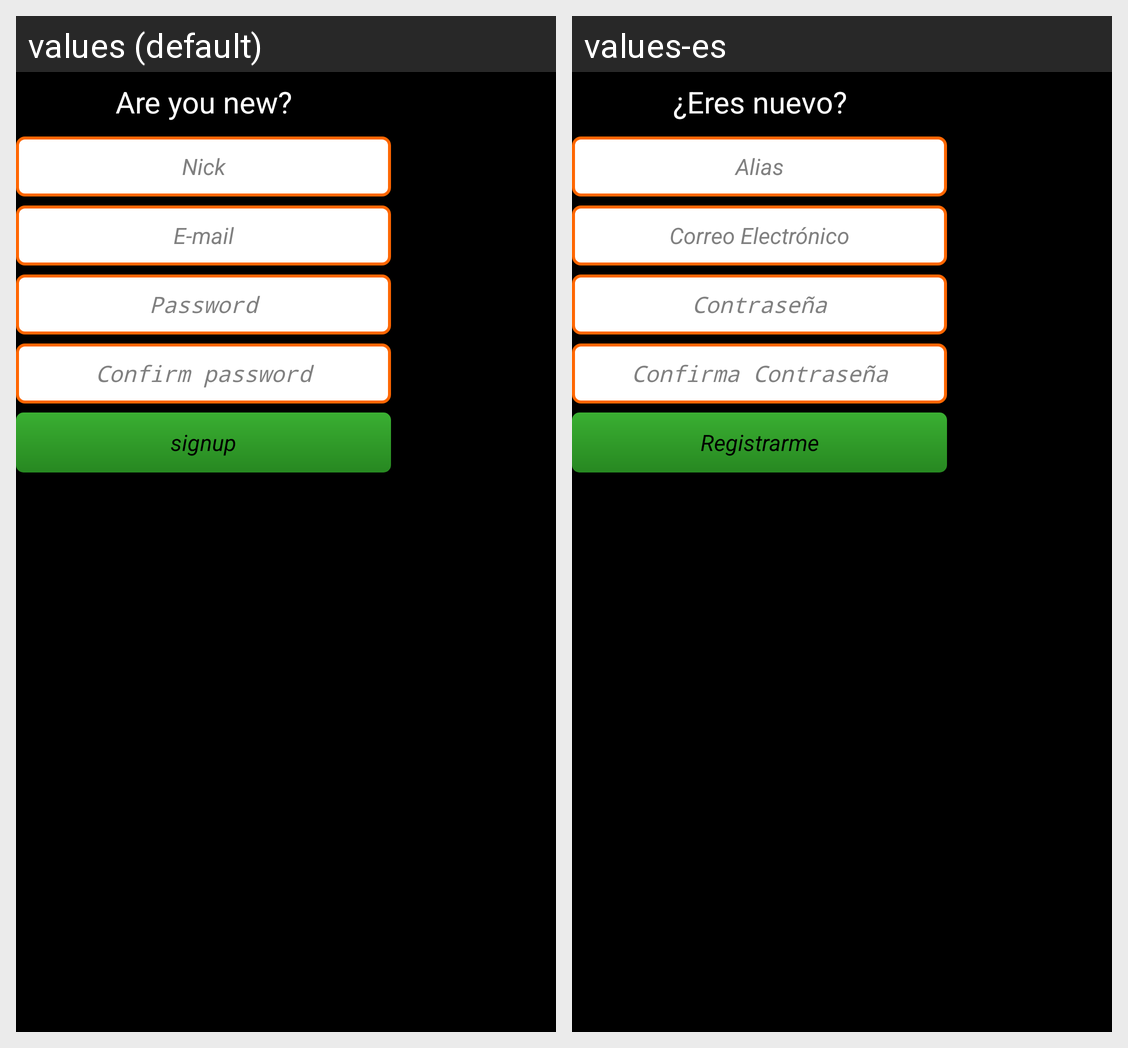

This grid shows one Android layout under two languages. Give, for every string resource on the screen, its name, the default text and each shown locale's text.
Android screen res/layout/fragment_registrar.xml rendered under 2 locales, left to right: values (default), values-es. Device: Nexus 5 (rendered at 1080×1920; each locale shown at half size, 540×960, under a caption strip naming it); theme android:Theme.NoTitleBar.
Strings drawn on this screen, with the default value and each locale's value (text and hints the layout hard-codes, and strings that could not be matched under every locale, appear in the picture but are not listed):

txtRegistrar
  values: Are you new?
  values-es: ¿Eres nuevo?

txtCampoAlias
  values: Nick
  values-es: Alias

txtCampoCorreoElectronico
  values: E-mail
  values-es: Correo Electrónico

txtCampoContrasena
  values: Password
  values-es: Contraseña

txtCampoConfirmarContrasena
  values: Confirm password
  values-es: Confirma Contraseña

txtBotonRegistrarme
  values: signup
  values-es: Registrarme
